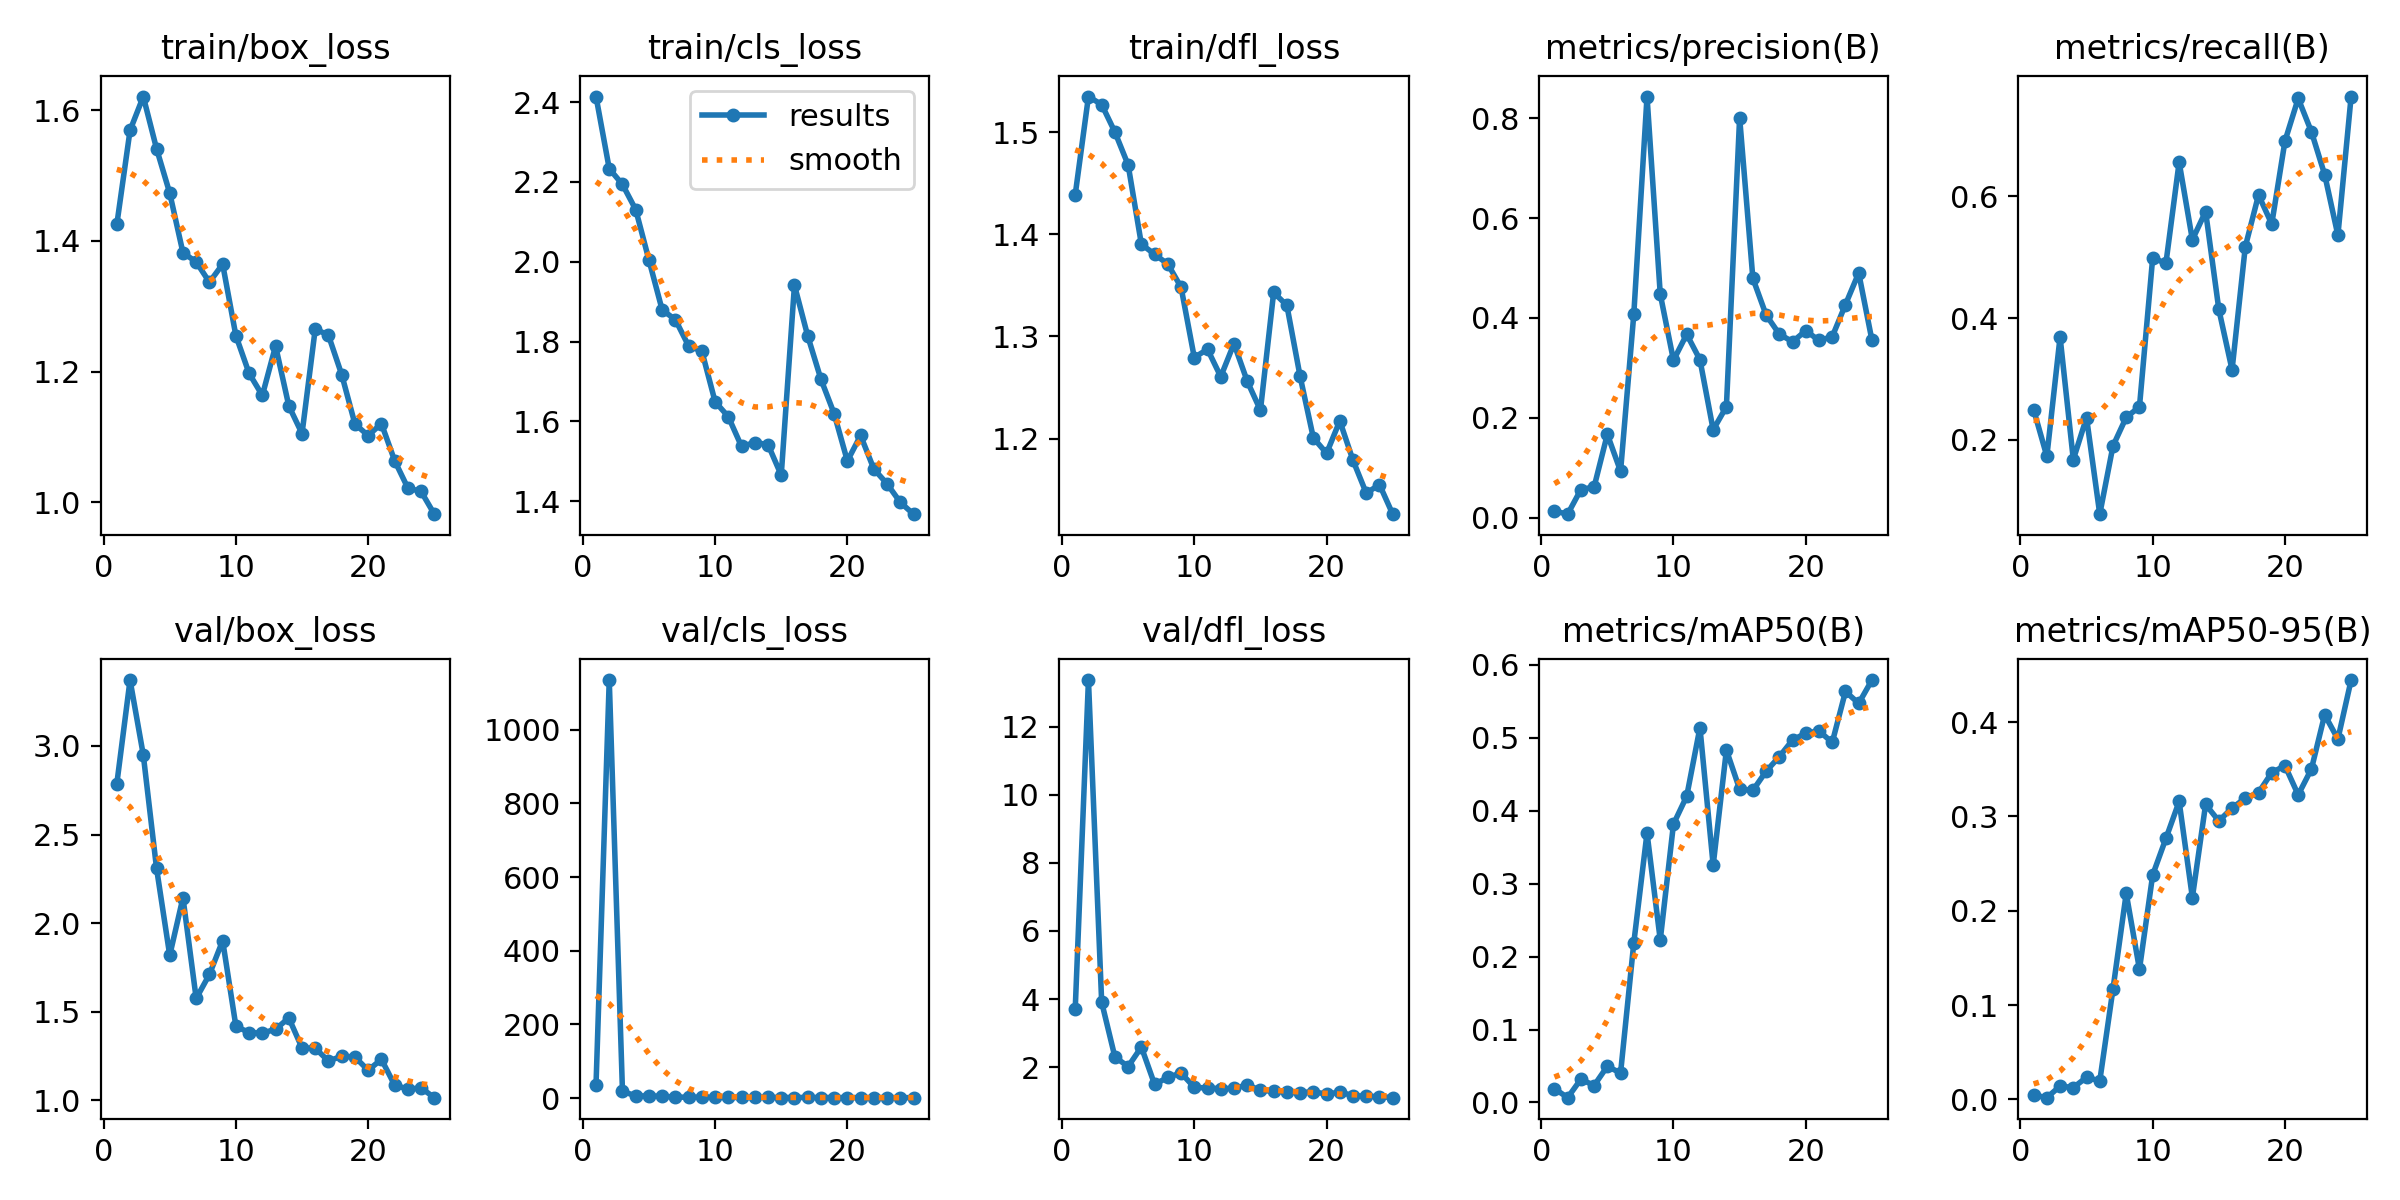

Values plotted in this chart, from the file beside it:
epoch, time, train/box_loss, train/cls_loss, train/dfl_loss, metrics/precision(B), metrics/recall(B), metrics/mAP50(B), metrics/mAP50-95(B), val/box_loss, val/cls_loss, val/dfl_loss, lr/pg0, lr/pg1, lr/pg2
1, 47.29, 1.425, 2.414, 1.439, 0.01352, 0.2497, 0.01912, 0.00474, 2.787, 36.36, 3.707, 0.07062, 0.003264, 0.003264
2, 87.6, 1.569, 2.233, 1.535, 0.00716, 0.1731, 0.0066, 0.00185, 3.371, 1135, 13.36, 0.04036, 0.006336, 0.006336
3, 127.4, 1.621, 2.194, 1.527, 0.0565, 0.369, 0.03196, 0.01416, 2.949, 18.43, 3.91, 0.009839, 0.009144, 0.009144
4, 166, 1.541, 2.131, 1.5, 0.06171, 0.1676, 0.02327, 0.01253, 2.311, 6.397, 2.303, 0.008812, 0.008812, 0.008812
5, 204.6, 1.473, 2.005, 1.468, 0.1671, 0.2366, 0.04965, 0.02346, 1.819, 5.799, 2.023, 0.008416, 0.008416, 0.008416
6, 243.7, 1.382, 1.879, 1.39, 0.09322, 0.07804, 0.04038, 0.01955, 2.144, 5.37, 2.595, 0.00802, 0.00802, 0.00802
7, 287.9, 1.368, 1.855, 1.38, 0.4073, 0.1901, 0.2188, 0.1171, 1.575, 2.737, 1.499, 0.007624, 0.007624, 0.007624
8, 329.6, 1.337, 1.789, 1.371, 0.8435, 0.2371, 0.3695, 0.2185, 1.711, 2.765, 1.704, 0.007228, 0.007228, 0.007228
9, 368.5, 1.364, 1.776, 1.348, 0.4477, 0.2543, 0.2228, 0.138, 1.901, 2.534, 1.833, 0.006832, 0.006832, 0.006832
10, 411.3, 1.255, 1.649, 1.279, 0.3153, 0.4988, 0.3817, 0.2379, 1.42, 1.909, 1.413, 0.006436, 0.006436, 0.006436
11, 456.9, 1.197, 1.612, 1.288, 0.3674, 0.49, 0.4199, 0.2767, 1.382, 1.944, 1.392, 0.00604, 0.00604, 0.00604
12, 502.8, 1.163, 1.537, 1.261, 0.3165, 0.656, 0.5139, 0.3159, 1.381, 1.897, 1.374, 0.005644, 0.005644, 0.005644
13, 558.1, 1.239, 1.547, 1.293, 0.1761, 0.5286, 0.3253, 0.2141, 1.401, 2.205, 1.384, 0.005248, 0.005248, 0.005248
14, 611.4, 1.148, 1.542, 1.256, 0.2224, 0.5749, 0.4831, 0.3127, 1.466, 2.41, 1.478, 0.004852, 0.004852, 0.004852
15, 667.5, 1.105, 1.465, 1.228, 0.8013, 0.4143, 0.4296, 0.2952, 1.296, 1.761, 1.33, 0.004456, 0.004456, 0.004456
16, 752.6, 1.265, 1.941, 1.343, 0.4793, 0.3151, 0.4278, 0.3089, 1.295, 1.84, 1.291, 0.00406, 0.00406, 0.00406
17, 849.8, 1.255, 1.814, 1.33, 0.4061, 0.517, 0.454, 0.3195, 1.222, 1.943, 1.284, 0.003664, 0.003664, 0.003664
18, 950.2, 1.195, 1.706, 1.261, 0.3677, 0.6021, 0.4741, 0.3252, 1.25, 1.757, 1.257, 0.003268, 0.003268, 0.003268
19, 1056, 1.12, 1.619, 1.201, 0.3525, 0.5545, 0.4968, 0.3465, 1.245, 1.683, 1.284, 0.002872, 0.002872, 0.002872
20, 1159, 1.102, 1.501, 1.186, 0.3746, 0.6907, 0.5064, 0.3538, 1.17, 1.484, 1.212, 0.002476, 0.002476, 0.002476
21, 1215, 1.12, 1.565, 1.217, 0.355, 0.7606, 0.5093, 0.3229, 1.232, 1.481, 1.272, 0.00208, 0.00208, 0.00208
22, 1247, 1.064, 1.481, 1.179, 0.3625, 0.7059, 0.4936, 0.3503, 1.087, 1.439, 1.17, 0.001684, 0.001684, 0.001684
23, 1280, 1.022, 1.444, 1.147, 0.4269, 0.6356, 0.5635, 0.4078, 1.064, 1.412, 1.148, 0.001288, 0.001288, 0.001288
24, 1313, 1.017, 1.397, 1.155, 0.4902, 0.536, 0.5471, 0.382, 1.071, 1.443, 1.142, 0.000892, 0.000892, 0.000892
25, 1348, 0.9818, 1.367, 1.126, 0.3558, 0.7637, 0.5791, 0.4446, 1.016, 1.368, 1.109, 0.000496, 0.000496, 0.000496
